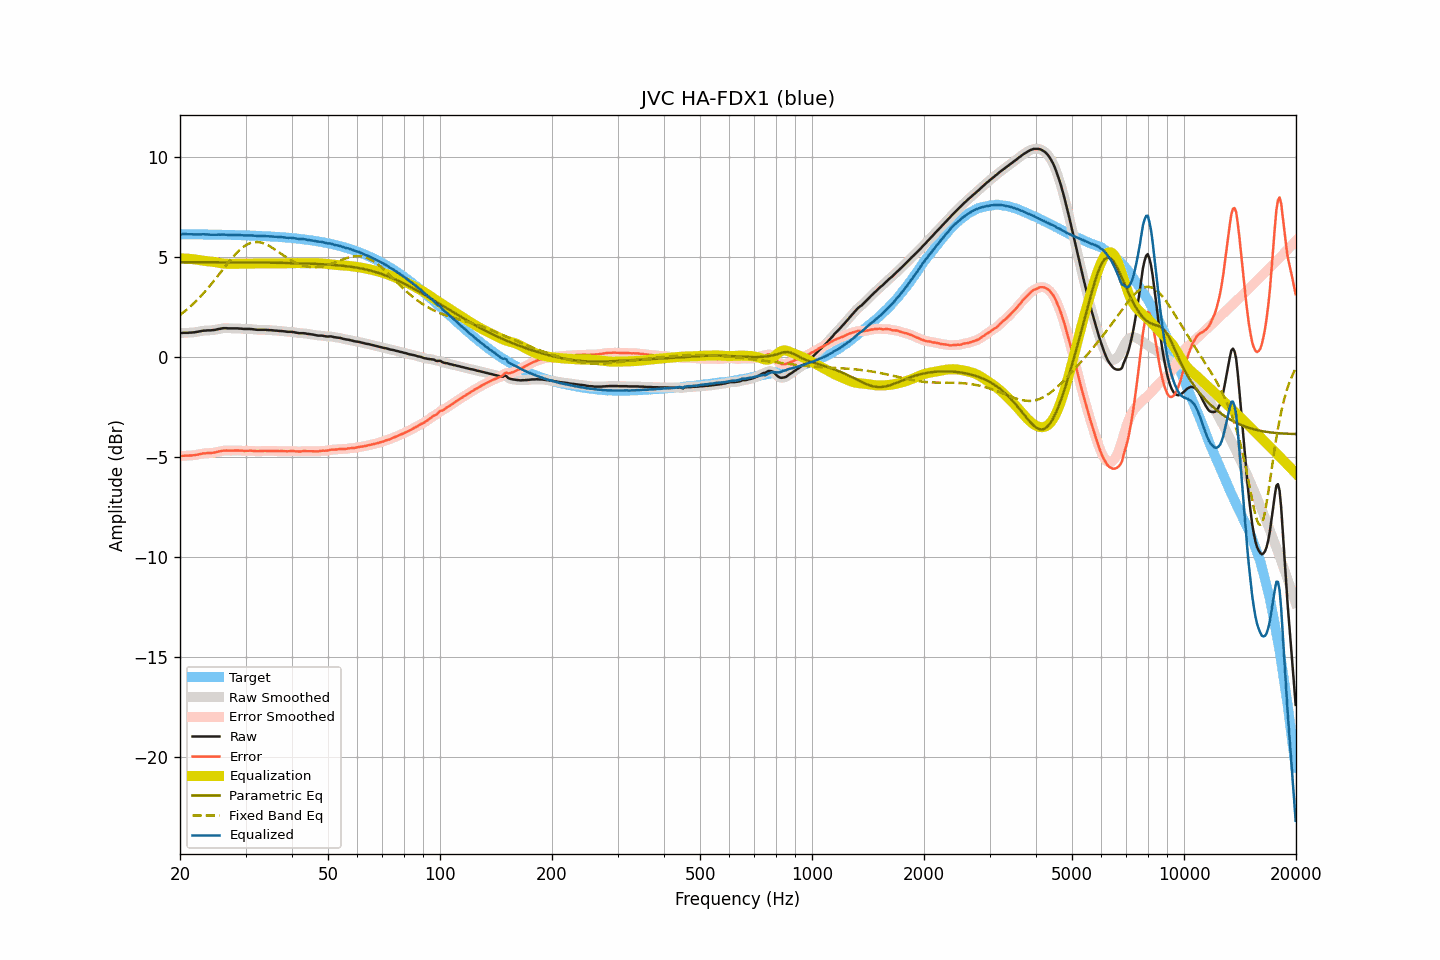

The file beside this chart, header and first rows:
frequency, raw, smoothed, error, error_smoothed, equalization, parametric_eq, fixed_band_eq, equalized_raw, equalized_smoothed, target
20.00, 1.20, 1.20, -4.95, -4.94, 4.94, 4.75, 2.11, 6.13, 6.14, 6.14
20.20, 1.21, 1.21, -4.94, -4.94, 4.94, 4.75, 2.17, 6.14, 6.14, 6.14
20.40, 1.22, 1.21, -4.92, -4.93, 4.93, 4.75, 2.23, 6.15, 6.15, 6.14
20.61, 1.22, 1.22, -4.92, -4.92, 4.93, 4.75, 2.30, 6.15, 6.15, 6.14
20.81, 1.22, 1.22, -4.92, -4.92, 4.93, 4.75, 2.36, 6.15, 6.15, 6.14
21.02, 1.22, 1.22, -4.92, -4.92, 4.92, 4.75, 2.43, 6.14, 6.14, 6.14
21.23, 1.23, 1.23, -4.91, -4.91, 4.92, 4.75, 2.50, 6.14, 6.14, 6.14
21.44, 1.23, 1.23, -4.91, -4.91, 4.91, 4.75, 2.58, 6.14, 6.14, 6.14
21.66, 1.24, 1.24, -4.90, -4.90, 4.90, 4.75, 2.65, 6.14, 6.14, 6.14
21.87, 1.24, 1.24, -4.90, -4.89, 4.89, 4.75, 2.73, 6.13, 6.13, 6.14
22.09, 1.26, 1.26, -4.88, -4.88, 4.88, 4.74, 2.81, 6.14, 6.13, 6.14
22.31, 1.27, 1.27, -4.87, -4.87, 4.86, 4.74, 2.89, 6.13, 6.13, 6.14
22.54, 1.29, 1.29, -4.85, -4.85, 4.85, 4.74, 2.97, 6.14, 6.14, 6.14
22.76, 1.30, 1.30, -4.84, -4.83, 4.84, 4.74, 3.06, 6.14, 6.14, 6.14
22.99, 1.32, 1.32, -4.81, -4.82, 4.82, 4.74, 3.14, 6.14, 6.14, 6.13
23.22, 1.33, 1.33, -4.80, -4.81, 4.81, 4.74, 3.23, 6.14, 6.14, 6.13
23.45, 1.33, 1.33, -4.80, -4.80, 4.80, 4.74, 3.32, 6.13, 6.14, 6.13
23.69, 1.34, 1.34, -4.79, -4.80, 4.80, 4.74, 3.42, 6.14, 6.13, 6.13
23.92, 1.34, 1.34, -4.79, -4.79, 4.79, 4.74, 3.51, 6.13, 6.13, 6.13
24.16, 1.34, 1.34, -4.79, -4.79, 4.78, 4.74, 3.61, 6.12, 6.12, 6.13
24.40, 1.35, 1.35, -4.78, -4.78, 4.77, 4.74, 3.70, 6.12, 6.12, 6.13
24.65, 1.36, 1.36, -4.77, -4.77, 4.76, 4.74, 3.80, 6.12, 6.12, 6.13
24.89, 1.37, 1.37, -4.76, -4.75, 4.75, 4.74, 3.90, 6.12, 6.12, 6.12
25.14, 1.39, 1.39, -4.73, -4.74, 4.73, 4.74, 4.01, 6.12, 6.12, 6.12
25.39, 1.41, 1.41, -4.71, -4.72, 4.72, 4.74, 4.11, 6.13, 6.12, 6.12
25.65, 1.42, 1.42, -4.70, -4.70, 4.70, 4.74, 4.21, 6.12, 6.13, 6.12
25.91, 1.44, 1.44, -4.68, -4.68, 4.69, 4.74, 4.32, 6.13, 6.13, 6.12
26.16, 1.45, 1.45, -4.67, -4.67, 4.68, 4.74, 4.42, 6.13, 6.13, 6.12
26.43, 1.45, 1.45, -4.67, -4.67, 4.67, 4.74, 4.52, 6.12, 6.12, 6.12
26.69, 1.45, 1.45, -4.67, -4.67, 4.67, 4.74, 4.62, 6.12, 6.12, 6.11
26.96, 1.44, 1.44, -4.67, -4.67, 4.67, 4.74, 4.72, 6.11, 6.11, 6.11
27.23, 1.44, 1.44, -4.67, -4.67, 4.66, 4.74, 4.82, 6.10, 6.10, 6.11
27.50, 1.44, 1.44, -4.67, -4.67, 4.66, 4.74, 4.92, 6.10, 6.10, 6.11
27.77, 1.44, 1.44, -4.67, -4.67, 4.67, 4.74, 5.01, 6.10, 6.10, 6.11
28.05, 1.44, 1.44, -4.67, -4.66, 4.67, 4.74, 5.10, 6.11, 6.11, 6.10
28.33, 1.44, 1.44, -4.66, -4.66, 4.67, 4.74, 5.19, 6.11, 6.11, 6.10
28.62, 1.44, 1.44, -4.66, -4.66, 4.67, 4.74, 5.27, 6.11, 6.10, 6.10
28.90, 1.43, 1.43, -4.67, -4.67, 4.67, 4.74, 5.35, 6.10, 6.10, 6.10
29.19, 1.43, 1.43, -4.67, -4.67, 4.67, 4.74, 5.42, 6.10, 6.10, 6.10
29.48, 1.42, 1.42, -4.67, -4.68, 4.67, 4.74, 5.49, 6.09, 6.09, 6.09
29.78, 1.41, 1.41, -4.68, -4.68, 4.67, 4.74, 5.55, 6.08, 6.09, 6.09
30.08, 1.41, 1.41, -4.68, -4.68, 4.67, 4.74, 5.60, 6.08, 6.08, 6.09
30.38, 1.41, 1.41, -4.68, -4.68, 4.68, 4.74, 5.64, 6.09, 6.09, 6.09
30.68, 1.41, 1.41, -4.67, -4.67, 4.68, 4.73, 5.68, 6.09, 6.09, 6.08
30.99, 1.41, 1.41, -4.67, -4.67, 4.68, 4.73, 5.71, 6.09, 6.09, 6.08
31.30, 1.40, 1.40, -4.68, -4.68, 4.68, 4.73, 5.73, 6.08, 6.08, 6.08
31.61, 1.39, 1.39, -4.68, -4.68, 4.69, 4.73, 5.75, 6.07, 6.07, 6.07
31.93, 1.38, 1.38, -4.69, -4.69, 4.69, 4.73, 5.76, 6.07, 6.07, 6.07
32.24, 1.37, 1.37, -4.70, -4.70, 4.69, 4.73, 5.76, 6.06, 6.06, 6.07
32.57, 1.37, 1.37, -4.69, -4.69, 4.69, 4.73, 5.75, 6.06, 6.06, 6.06
32.89, 1.37, 1.37, -4.69, -4.69, 4.69, 4.73, 5.74, 6.06, 6.06, 6.06
33.22, 1.37, 1.37, -4.69, -4.69, 4.69, 4.73, 5.72, 6.06, 6.06, 6.06
33.55, 1.37, 1.37, -4.68, -4.68, 4.69, 4.73, 5.69, 6.06, 6.06, 6.05
33.89, 1.37, 1.37, -4.68, -4.68, 4.68, 4.73, 5.66, 6.05, 6.05, 6.05
34.23, 1.36, 1.36, -4.68, -4.68, 4.68, 4.73, 5.62, 6.04, 6.05, 6.04
34.57, 1.36, 1.36, -4.68, -4.68, 4.68, 4.72, 5.58, 6.04, 6.04, 6.04
34.92, 1.35, 1.35, -4.69, -4.68, 4.68, 4.72, 5.54, 6.03, 6.04, 6.04
35.27, 1.35, 1.35, -4.68, -4.68, 4.68, 4.72, 5.49, 6.03, 6.03, 6.03
35.62, 1.34, 1.34, -4.69, -4.69, 4.69, 4.72, 5.44, 6.02, 6.02, 6.03
35.97, 1.33, 1.33, -4.69, -4.69, 4.69, 4.72, 5.38, 6.02, 6.02, 6.02
... 635 more rows
